Labelled photos from "AIFactory_FruitQC", an image-classification folder in yuri0329/AIFactory_FruitQC. The possible labels are: apple fuji, mandarine hallabong, mandarine onjumilgam, pear chuhwang, pear singo, persimmon bansi, persimmon booyu, persimmon daebong.

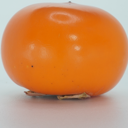
Label: persimmon bansi

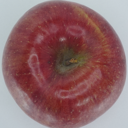
Label: apple fuji

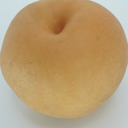
Label: pear singo

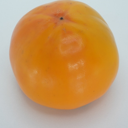
Label: persimmon booyu

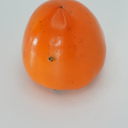
Label: persimmon daebong

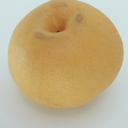
Label: pear chuhwang
